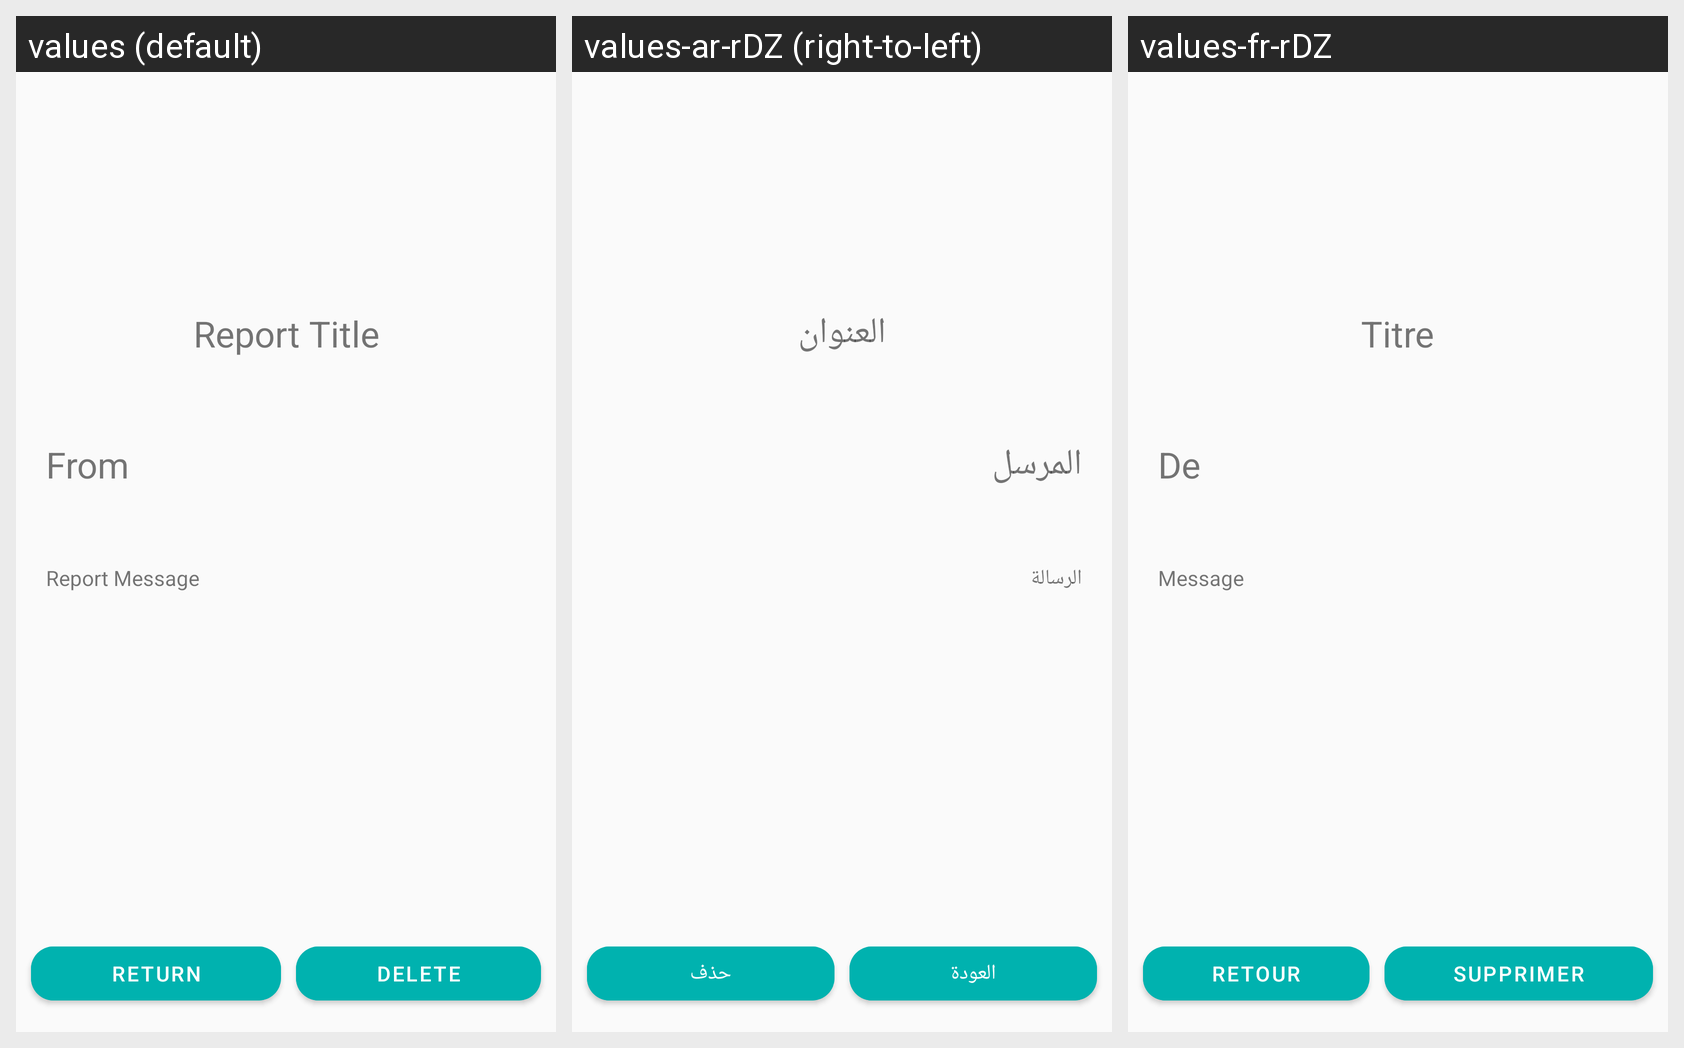

Here is an Android app screen in its default locale and in the app's own translations. Write out the translated-string differences for the strings that appear on this screen.
Android screen res/layout/fragment_report.xml rendered under 3 locales, left to right: values (default), values-ar-rDZ (right-to-left), values-fr-rDZ. Device: Nexus 5 (rendered at 1080×1920; each locale shown at half size, 540×960, under a caption strip naming it); theme AppTheme.
Strings drawn on this screen, with the default value and each locale's value (text and hints the layout hard-codes, and strings that could not be matched under every locale, appear in the picture but are not listed):

report_title
  values: Report Title
  values-ar-rDZ: العنوان
  values-fr-rDZ: Titre

from
  values: From
  values-ar-rDZ: المرسل
  values-fr-rDZ: De 

report_message
  values: Report Message
  values-ar-rDZ: الرسالة
  values-fr-rDZ: Message

returnn
  values: Return
  values-ar-rDZ: العودة
  values-fr-rDZ: Retour

delete
  values: Delete
  values-ar-rDZ: حذف
  values-fr-rDZ: Supprimer
